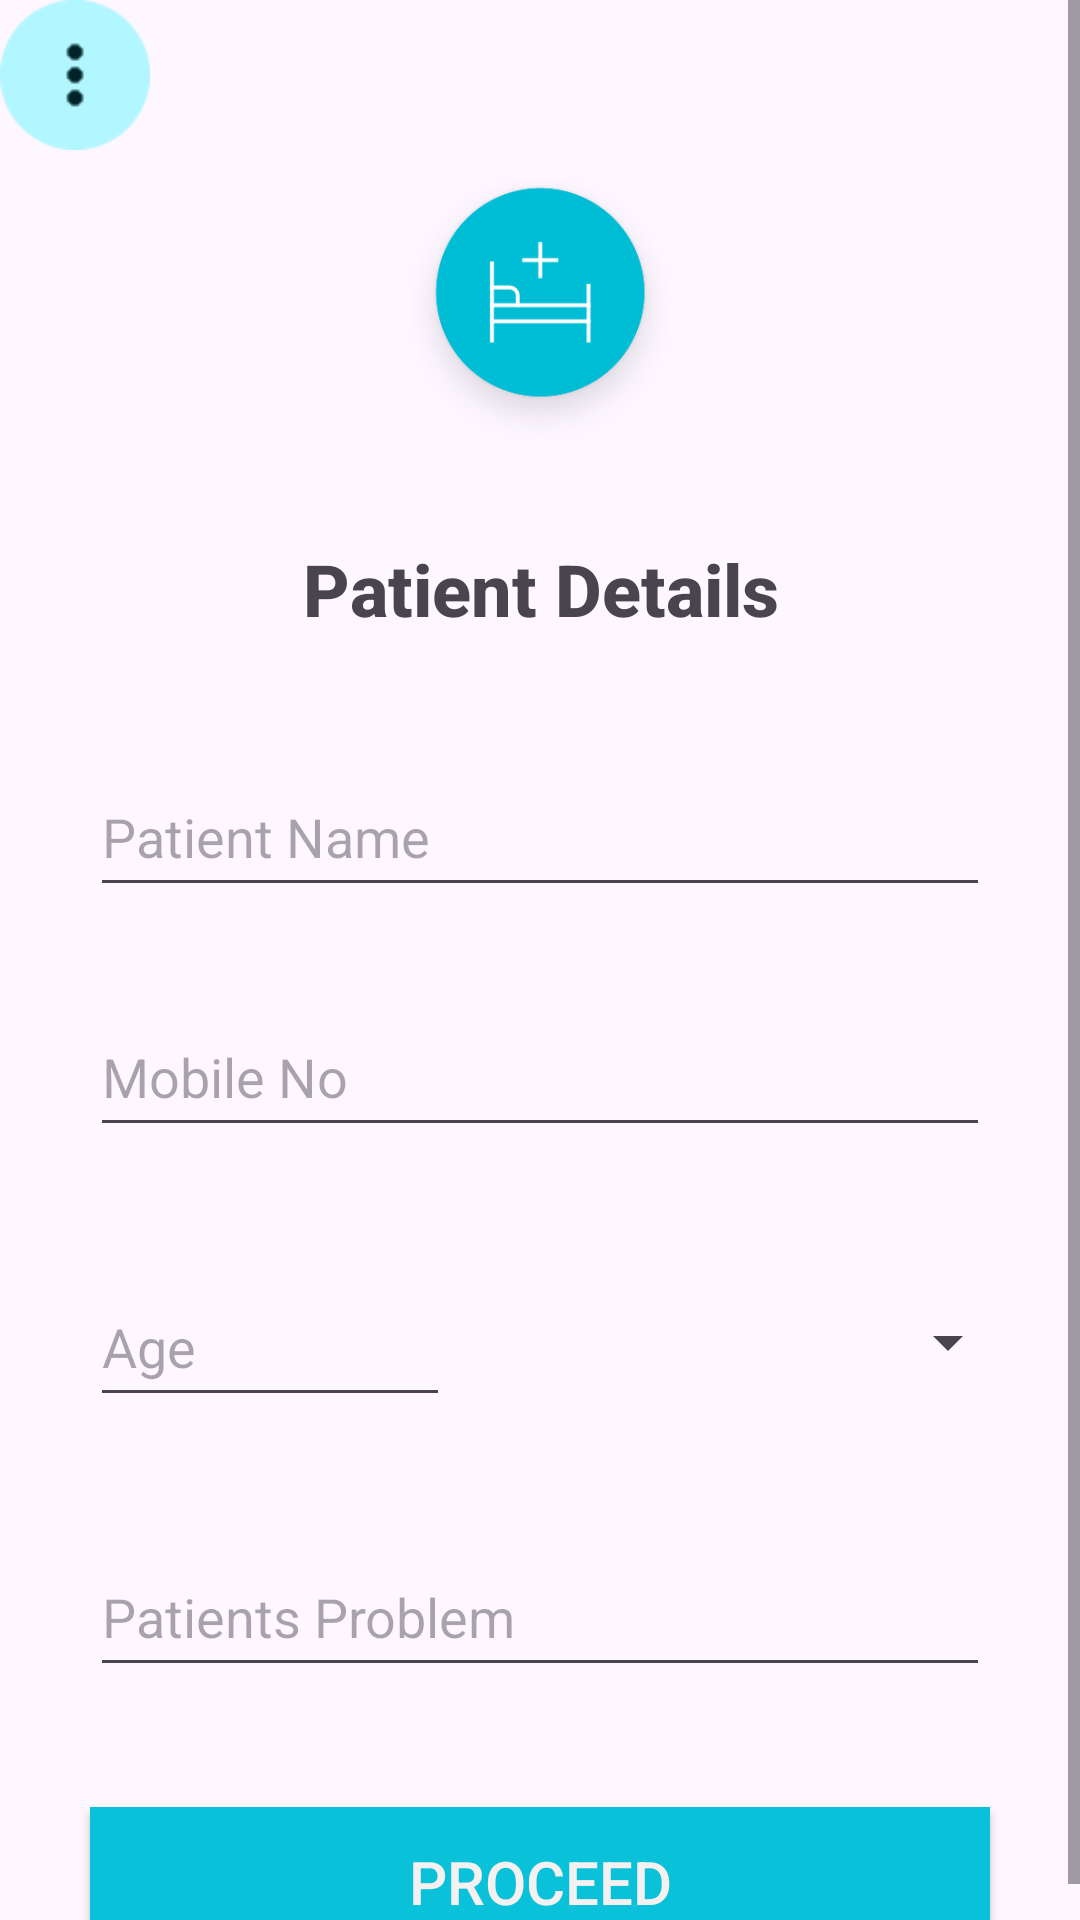

Android layout source for this screen:
<!-- AndroidManifest.xml: application theme Theme.New_Dr_Prescription -->
<!-- res/layout/activity_patient_details.xml -->
<?xml version="1.0" encoding="utf-8"?>
<androidx.constraintlayout.widget.ConstraintLayout xmlns:android="http://schemas.android.com/apk/res/android"
    xmlns:app="http://schemas.android.com/apk/res-auto"
    xmlns:tools="http://schemas.android.com/tools"
    android:layout_width="match_parent"
    android:layout_height="match_parent"
    tools:context=".patient_details">

    <ScrollView
        android:layout_width="match_parent"
        android:layout_height="match_parent">
        <LinearLayout
            android:layout_width="match_parent"
            android:layout_height="match_parent"
            android:orientation="vertical">

            <ImageView
                android:layout_width="50dp"
                android:layout_height="50dp"
                android:src="@drawable/threedot"
                android:layout_gravity="start"
                />
            <ImageView
                android:layout_width="100dp"
                android:layout_height="100dp"
                android:layout_gravity="center_horizontal"
                android:src="@drawable/bed"/>

            <TextView
                android:id="@+id/textView"
                android:layout_width="match_parent"
                android:layout_height="wrap_content"
                android:layout_gravity="center_horizontal|center_vertical"
                android:layout_marginTop="20dp"
                android:fontFamily="sans-serif-medium"
                android:gravity="center_horizontal"
                android:paddingTop="10dp"
                android:text="Patient Details"
                android:textSize="24dp"
                android:textStyle="bold" />

            <EditText
                android:id="@+id/patient_name"
                android:layout_width="match_parent"
                android:layout_height="50dp"
                android:layout_marginTop="40dp"
                android:layout_marginEnd="30dp"
                android:layout_marginStart="30dp"
                android:hint="Patient Name"/>

            <EditText
                android:id="@+id/mob_no"
                android:layout_width="match_parent"
                android:layout_height="50dp"
                android:layout_marginTop="30dp"
                android:layout_marginEnd="30dp"
                android:layout_marginStart="30dp"
                android:hint="Mobile No"/>

            <LinearLayout
                android:layout_width="match_parent"
                android:layout_height="wrap_content"
                android:orientation="horizontal"
                android:layout_marginStart="30dp"
                android:layout_marginEnd="30dp"
                android:layout_marginTop="40dp">
                <EditText
                    android:id="@+id/age"
                    android:layout_width="120dp"
                    android:layout_height="50dp"
                    android:hint="Age"
                    />
                <Spinner
                    android:id="@+id/spin"
                    android:layout_width="160dp"
                    android:layout_height="50dp"
                    android:layout_marginStart="30dp"
                    android:hint="Gender"
                    />

            </LinearLayout>
            <EditText
                android:id="@+id/problem"
                android:layout_width="match_parent"
                android:layout_height="50dp"
                android:layout_marginStart="30dp"
                android:layout_marginEnd="30dp"
                android:layout_marginTop="40dp"
                android:hint="Patients Problem"
                />

            <androidx.appcompat.widget.AppCompatButton
                android:id="@+id/proceed"
                android:layout_width="match_parent"
                android:layout_height="50dp"
                android:layout_marginStart="30dp"
                android:layout_marginTop="40dp"
                android:layout_marginEnd="30dp"
                android:background="#09C1D8"
                android:text="PROCEED"
                android:textColor="#F6F1F1"
                android:textSize="20dp" />

        </LinearLayout>
    </ScrollView>
</androidx.constraintlayout.widget.ConstraintLayout>
<!-- resources referenced by this layout -->
<resources>
  <!-- drawable bed: png bitmap (drawable, 15874 bytes) -->
  <!-- drawable threedot: png bitmap (drawable, 974 bytes) -->
  <style name="Theme.New_Dr_Prescription" parent="Base.Theme.New_Dr_Prescription" />
  <style name="Base.Theme.New_Dr_Prescription" parent="Theme.Material3.DayNight.NoActionBar">
          
          
      </style>
</resources>
